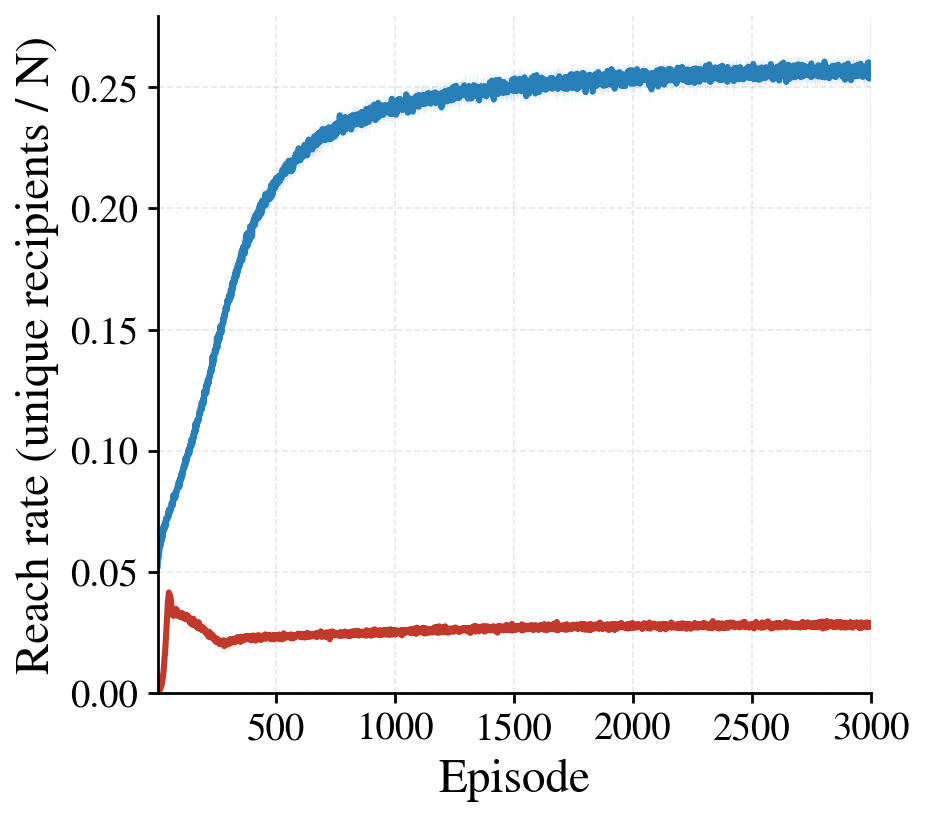

The file beside this chart, header and first rows:
episode, reach_rate_M_mean, reach_rate_M_std, reach_rate_F_mean, reach_rate_F_std
1, 0.0006667, 0.0002966, 0.05265, 0.003756
2, 0.00065, 0.0003305, 0.05567, 0.00266
3, 0.0006833, 0.000225, 0.05574, 0.0029
4, 0.0007083, 0.0002398, 0.05587, 0.003907
5, 0.000825, 0.0005203, 0.05574, 0.003281
6, 0.0009417, 0.000588, 0.05677, 0.001813
7, 0.001092, 0.0007417, 0.05787, 0.003015
8, 0.001208, 0.0006494, 0.05901, 0.002505
9, 0.001333, 0.0005514, 0.05965, 0.002875
10, 0.001408, 0.0007109, 0.06021, 0.001998
11, 0.001517, 0.0007145, 0.06174, 0.002076
12, 0.001792, 0.0007096, 0.06058, 0.003037
13, 0.001967, 0.001213, 0.06137, 0.002511
14, 0.002492, 0.001233, 0.06146, 0.002364
15, 0.0027, 0.001247, 0.06316, 0.002391
16, 0.002975, 0.001302, 0.06282, 0.003745
17, 0.003283, 0.001262, 0.06254, 0.003483
18, 0.003592, 0.001306, 0.06435, 0.001929
19, 0.004208, 0.001642, 0.06352, 0.002016
20, 0.004825, 0.001734, 0.06358, 0.002722
21, 0.005508, 0.00225, 0.06541, 0.001956
22, 0.005833, 0.001954, 0.06457, 0.003104
23, 0.006833, 0.002588, 0.06586, 0.002957
24, 0.007617, 0.003027, 0.06611, 0.001961
25, 0.008408, 0.002882, 0.06838, 0.002539
26, 0.009192, 0.003582, 0.06717, 0.0022
27, 0.01037, 0.003366, 0.06943, 0.001688
28, 0.01179, 0.003737, 0.06754, 0.002018
29, 0.01324, 0.003554, 0.06759, 0.002287
30, 0.01503, 0.004725, 0.06915, 0.001602
31, 0.0155, 0.004643, 0.06868, 0.002307
32, 0.01718, 0.004722, 0.06842, 0.003071
33, 0.01872, 0.005954, 0.07069, 0.00194
34, 0.01991, 0.005789, 0.07002, 0.00218
35, 0.02137, 0.005502, 0.06901, 0.002006
36, 0.02314, 0.005313, 0.07207, 0.00248
37, 0.02528, 0.005855, 0.07152, 0.00185
38, 0.02695, 0.006444, 0.07203, 0.003315
39, 0.0288, 0.006839, 0.07167, 0.001936
40, 0.03049, 0.007113, 0.072, 0.001526
41, 0.03263, 0.005553, 0.0718, 0.002832
42, 0.03379, 0.006268, 0.07174, 0.002832
43, 0.03643, 0.005967, 0.07209, 0.001278
44, 0.03792, 0.005541, 0.07433, 0.00201
45, 0.03863, 0.005504, 0.07392, 0.001387
46, 0.03912, 0.004184, 0.07381, 0.001716
47, 0.04052, 0.004295, 0.07298, 0.002698
48, 0.04154, 0.003215, 0.07583, 0.003076
49, 0.04098, 0.003483, 0.0742, 0.002953
50, 0.04077, 0.002604, 0.07517, 0.003197
51, 0.04033, 0.002493, 0.07461, 0.002679
52, 0.04047, 0.002561, 0.07579, 0.00313
53, 0.04032, 0.003161, 0.07497, 0.003065
54, 0.03998, 0.003715, 0.0757, 0.003296
55, 0.03947, 0.002851, 0.0754, 0.002864
56, 0.03844, 0.003482, 0.07578, 0.003286
57, 0.03825, 0.00333, 0.07642, 0.002717
58, 0.03657, 0.003115, 0.07677, 0.003601
59, 0.03587, 0.004045, 0.07752, 0.003371
60, 0.03402, 0.003179, 0.0786, 0.00275
... 2,940 more rows
